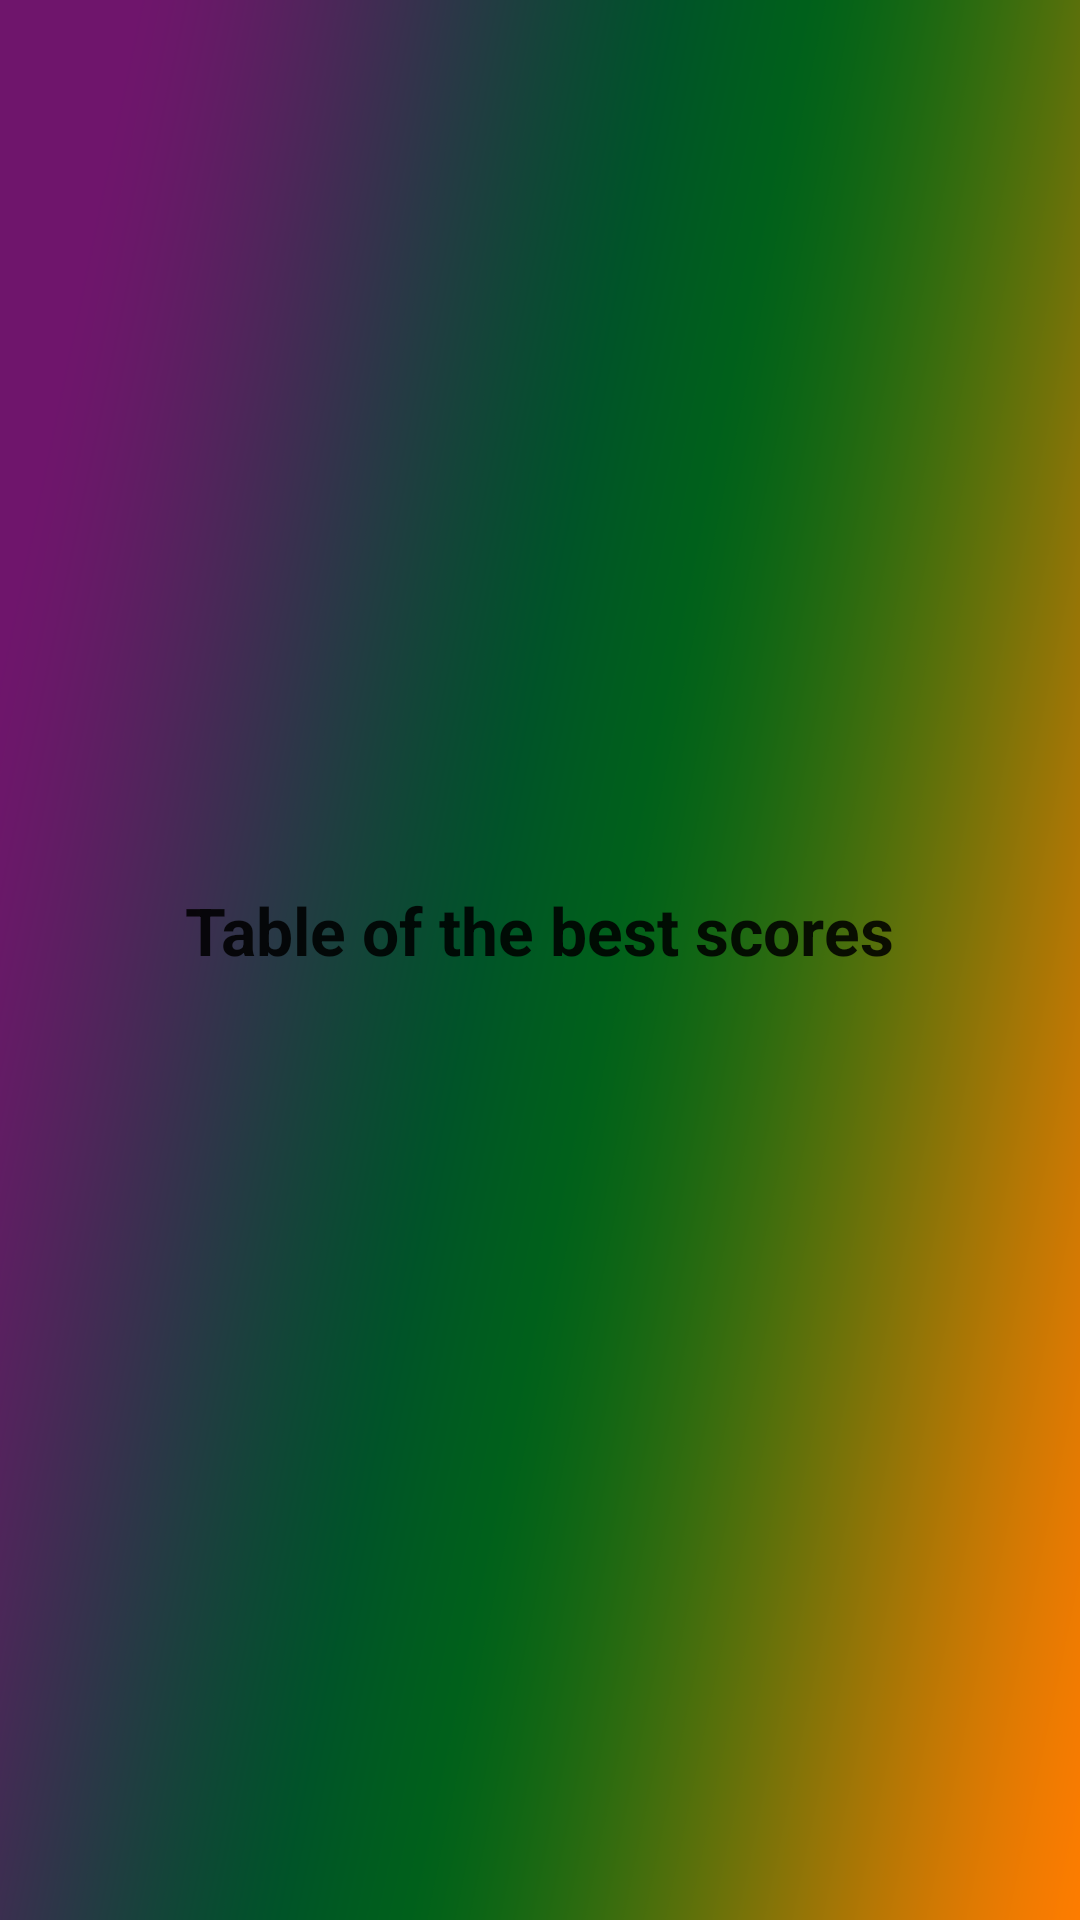

Layout XML and referenced resources for this Android screen:
<!-- AndroidManifest.xml: application theme Theme.AppCompat.Light.NoActionBar -->
<!-- res/layout/activity_best_score.xml -->
<?xml version="1.0" encoding="utf-8"?>
<LinearLayout xmlns:android="http://schemas.android.com/apk/res/android"
    android:orientation="vertical" android:layout_width="match_parent"
    android:layout_height="match_parent"
    android:background="@drawable/background_level_land"
    android:gravity="center">

    <TextView
        android:layout_width="wrap_content"
        android:layout_height="wrap_content"
        android:textAppearance="?android:attr/textAppearanceLarge"
        android:text="@string/table_of_best_score"
        android:id="@+id/level_scores_text"
        android:textStyle="bold"
        android:layout_marginBottom="@dimen/margin_bottom_in_best_score"
        android:gravity="center"/>


    <androidx.recyclerview.widget.RecyclerView
        android:layout_width="match_parent"
        android:layout_height="wrap_content"
        android:overScrollMode="never"
        android:id="@+id/level_scores_list">
    </androidx.recyclerview.widget.RecyclerView>


</LinearLayout>
<!-- resources referenced by this layout -->
<resources>
  <dimen name="margin_bottom_in_best_score">20dp</dimen>
  <!-- drawable background_level_land: png bitmap (drawable, 210994 bytes) -->
  <string name="table_of_best_score">Table of the best scores</string>
</resources>
